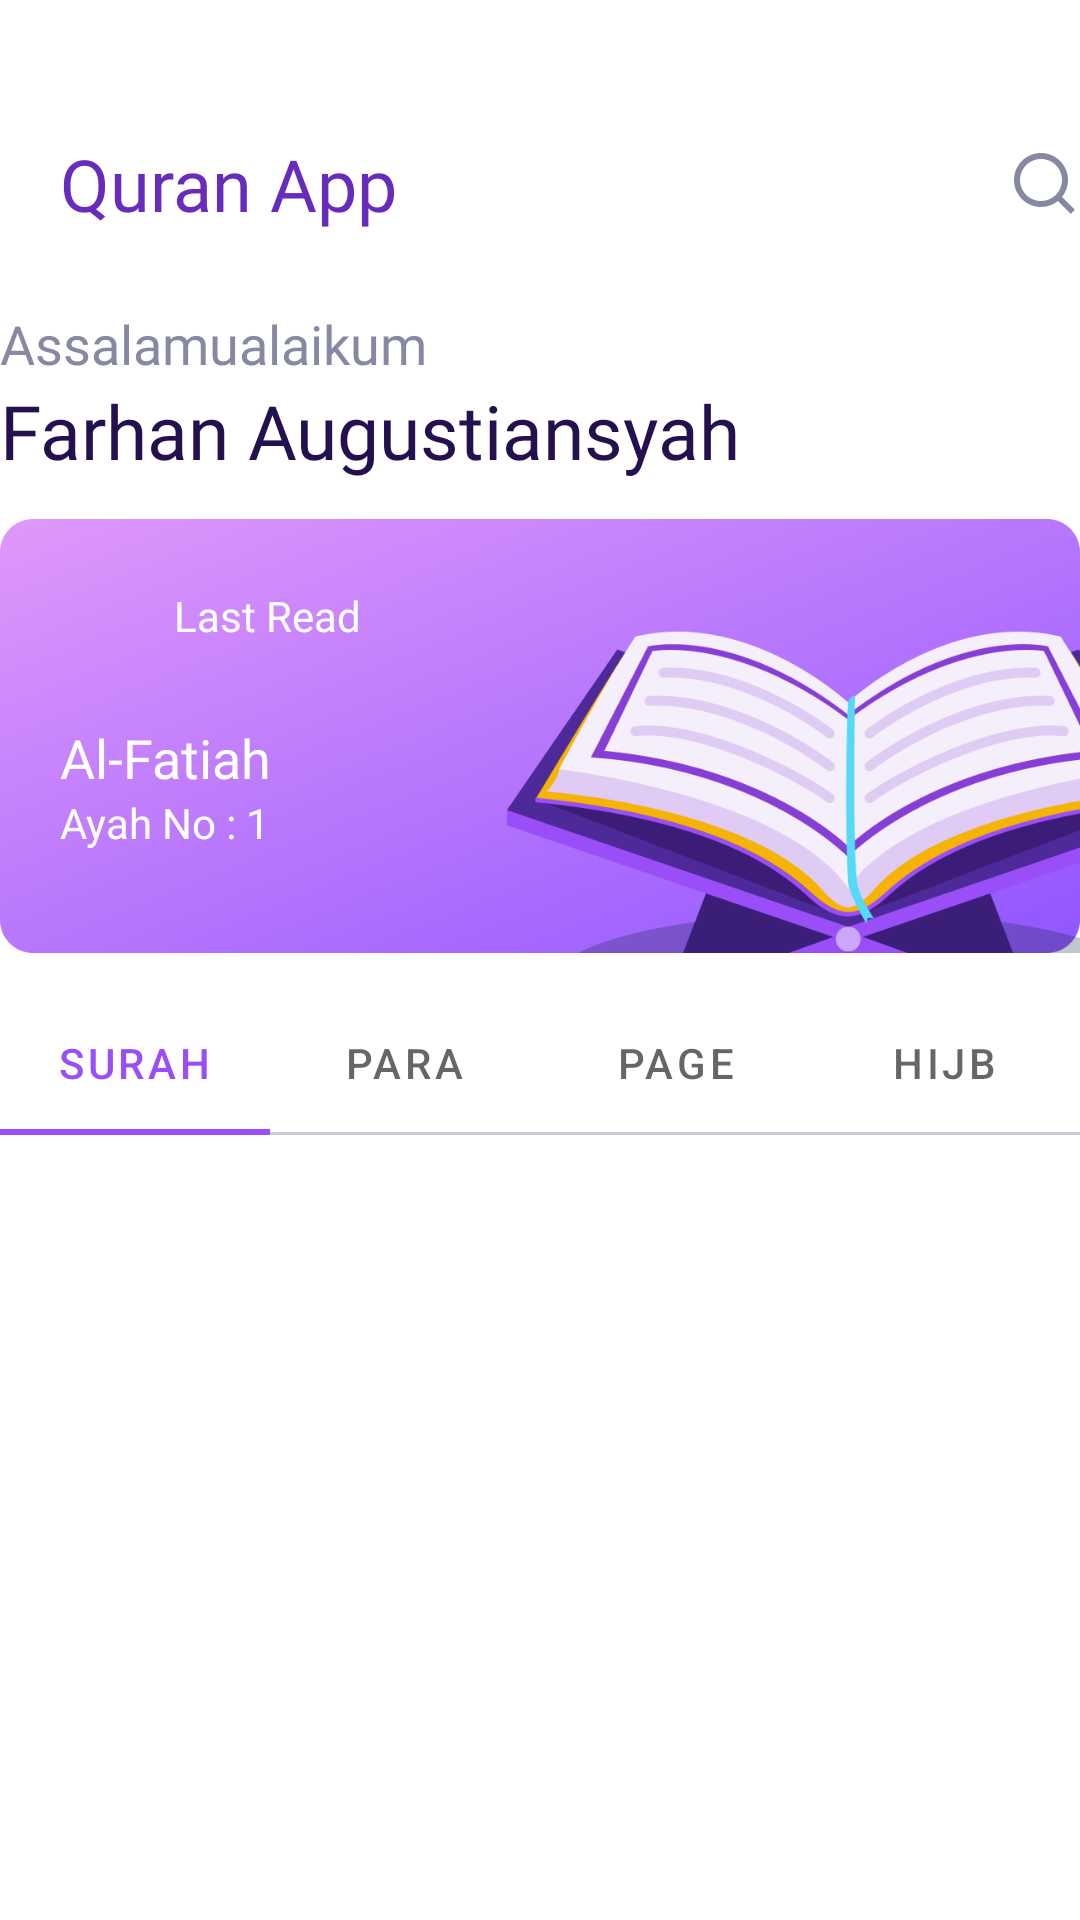

This screen was rendered from an Android layout file. Write that file and the resources it references.
<!-- AndroidManifest.xml: application theme Theme.AndroidQuranApp -->
<!-- res/layout/fragment_quran.xml -->
<?xml version="1.0" encoding="utf-8"?>
<LinearLayout xmlns:android="http://schemas.android.com/apk/res/android"
    xmlns:tools="http://schemas.android.com/tools"
    android:layout_width="match_parent"
    android:layout_height="match_parent"
    android:id="@+id/qurans"
    android:orientation="vertical"
    android:layout_marginHorizontal="30dp"
    tools:context=".Fragments.QuranFragment">

    
    <RelativeLayout
        android:id="@+id/header"
        android:layout_width="match_parent"
        android:layout_height="wrap_content"
        android:paddingVertical="25dp"
        android:layout_marginTop="20dp"
        >

        
        <LinearLayout
            android:layout_width="match_parent"
            android:layout_height="wrap_content"
            android:orientation="horizontal"
            >

            
            <ImageView
                android:id="@+id/menuSidebar"
                android:layout_width="wrap_content"
                android:layout_height="wrap_content"
                android:src="@drawable/ic_menu"
                android:layout_gravity="center_vertical"
                />

            
            <TextView
                android:layout_width="wrap_content"
                android:layout_height="wrap_content"
                android:text="Quran App"
                android:textColor="@color/primary2"
                android:textSize="24dp"
                android:fontFamily="@font/poppins_bold"
                android:layout_marginLeft="20dp"
                android:layout_gravity="center_vertical"
                />

        </LinearLayout>

        
        <ImageView
            android:id="@+id/searchIcon"
            android:layout_width="wrap_content"
            android:layout_height="wrap_content"
            android:src="@drawable/ic_search"
            android:layout_alignParentRight="true"
            android:layout_centerVertical="true"
            />

    </RelativeLayout>

    
    <LinearLayout
        android:layout_width="wrap_content"
        android:layout_height="wrap_content"
        android:orientation="vertical"
        >

        
        <TextView
            android:layout_width="wrap_content"
            android:layout_height="wrap_content"
            android:text="Assalamualaikum"
            android:textColor="@color/text"
            android:textSize="18dp"
            android:fontFamily="@font/poppins_medium"
            />

        
        <TextView
            android:id="@+id/username"
            android:layout_width="wrap_content"
            android:layout_height="wrap_content"
            android:text="Farhan Augustiansyah"
            android:textColor="@color/secondary"
            android:textSize="25dp"
            android:fontFamily="@font/poppins_semibold"
            />

    </LinearLayout>

    
    <RelativeLayout
        android:id="@+id/btn_last_read"
        android:layout_marginTop="10dp"
        android:layout_width="match_parent"
        android:layout_height="wrap_content">

        
        <ImageView
            android:layout_width="match_parent"
            android:layout_height="150dp"
            android:src="@drawable/quran_latest"
            />

        <LinearLayout
            android:padding="20dp"
            android:layout_width="wrap_content"
            android:layout_height="wrap_content"
            android:orientation="vertical">

            <LinearLayout
                android:layout_width="wrap_content"
                android:layout_height="wrap_content"
                android:orientation="horizontal">

                <ImageView
                    android:layout_width="30dp"
                    android:layout_height="30dp"
                    android:src="@drawable/quran_read"
                    android:layout_marginRight="8dp"
                    android:layout_gravity="center_vertical"
                    />

                <TextView
                    android:text="Last Read"
                    android:textSize="14dp"
                    android:layout_gravity="center_vertical"
                    android:textColor="@color/white"
                    android:fontFamily="@font/poppins_medium"
                    android:layout_width="wrap_content"
                    android:layout_height="wrap_content" />

            </LinearLayout>

            <LinearLayout
                android:layout_width="wrap_content"
                android:layout_height="wrap_content"
                android:layout_marginTop="20dp"
                android:orientation="vertical">

                <TextView
                    android:id="@+id/tv_surah_name_latest_read"
                    android:text="Al-Fatiah"
                    android:textSize="18dp"
                    android:layout_gravity="center_vertical"
                    android:textColor="@color/white"
                    android:fontFamily="@font/poppins_semibold"
                    android:layout_width="wrap_content"
                    android:layout_height="wrap_content" />

                <TextView
                    android:id="@+id/tv_ayah"
                    android:text="Ayah No : 1"
                    android:textSize="14dp"
                    android:layout_gravity="center_vertical"
                    android:textColor="@color/white"
                    android:fontFamily="@font/poppins_regular"
                    android:layout_width="wrap_content"
                    android:layout_height="wrap_content" />

            </LinearLayout>

        </LinearLayout>

    </RelativeLayout>

    <com.google.android.material.tabs.TabLayout
        android:id="@+id/tablayout"
        android:layout_width="match_parent"
        android:layout_marginTop="10dp"
        android:background="@drawable/border"
        android:theme="@style/TabLayoutStyle"
        android:layout_height="wrap_content">

        <com.google.android.material.tabs.TabItem
            android:layout_width="wrap_content"
            android:layout_height="wrap_content"
            android:text="Surah"
            />

        <com.google.android.material.tabs.TabItem
            android:layout_width="wrap_content"
            android:layout_height="wrap_content"
            android:text="Para"
            />

        <com.google.android.material.tabs.TabItem
            android:layout_width="wrap_content"
            android:layout_height="wrap_content"
            android:text="Page"
            />

        <com.google.android.material.tabs.TabItem
            android:layout_width="wrap_content"
            android:layout_height="wrap_content"
            android:text="Hijb"
            />

    </com.google.android.material.tabs.TabLayout>

    
    <androidx.viewpager.widget.ViewPager
        android:id="@+id/section_layout"
        android:layout_marginTop="20dp"
        android:layout_width="match_parent"
        android:layout_height="wrap_content" />







</LinearLayout>
<!-- resources referenced by this layout -->
<resources>
  <color name="primary2">#672CBC</color>
  <color name="secondary">#240F4F</color>
  <color name="text">#8789A3</color>
  <color name="white">#FFFFFFFF</color>
  <!-- drawable border (drawable) -->
  <?xml version="1.0" encoding="utf-8"?>
  <layer-list xmlns:android="http://schemas.android.com/apk/res/android">
      <item android:top="-2dp" android:left="-2dp" android:right="-2dp">
          <shape android:shape="rectangle">
              <stroke android:width="1dp" android:color="#CCBBC4CE" />
              <solid android:color="#00000000" />
          </shape>
      </item>
  </layer-list>
  <!-- drawable ic_search (drawable) -->
  <vector xmlns:android="http://schemas.android.com/apk/res/android"
      android:width="24dp"
      android:height="24dp"
      android:viewportWidth="24"
      android:viewportHeight="24">
    <group>
      <clip-path
          android:pathData="M0,0h24v24h-24z"/>
      <path
          android:pathData="M18.031,16.617L22.314,20.899L20.899,22.314L16.617,18.031C15.024,19.308 13.042,20.003 11,20C6.032,20 2,15.968 2,11C2,6.032 6.032,2 11,2C15.968,2 20,6.032 20,11C20.003,13.042 19.308,15.024 18.031,16.617ZM16.025,15.875C17.294,14.57 18.003,12.82 18,11C18,7.132 14.867,4 11,4C7.132,4 4,7.132 4,11C4,14.867 7.132,18 11,18C12.82,18.003 14.57,17.294 15.875,16.025L16.025,15.875Z"
          android:fillColor="#8789A3"/>
    </group>
  </vector>
  <!-- drawable quran_latest: png bitmap (drawable-v24, 456697 bytes) -->
  <style name="TabLayoutStyle" parent="Widget.Design.TabLayout">
          <item name="tabIndicator">@null</item>
          <item name="tabTextColor">@color/primary2</item>
          <item name="textAllCaps">false</item>
          <item name="fontFamily">@font/poppins_semibold</item>
      </style>
  <style name="Theme.AndroidQuranApp" parent="Theme.MaterialComponents.DayNight.NoActionBar">
          
          <item name="colorPrimary">@color/primary1</item>
          <item name="colorPrimaryVariant">@color/primary2</item>
          <item name="colorOnPrimary">@color/text</item>
          
          <item name="colorSecondary">@color/secondary</item>
          <item name="colorOnSecondary">@color/black</item>
          
          <item name="android:statusBarColor">@color/primary2</item>
          
      </style>
  <color name="primary1">#994EF8</color>
  <color name="black">#FF000000</color>
</resources>
